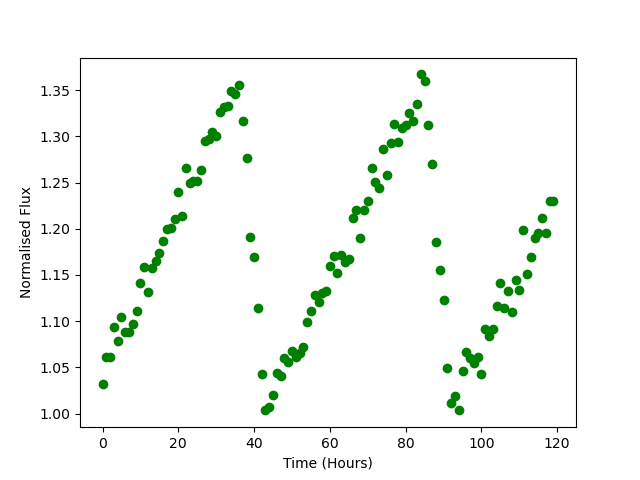

Values plotted in this chart, from the file beside it:
Time, Flux
0.0, 1.032
1.0, 1.061
2.0, 1.061
3.0, 1.094
4.0, 1.079
5.0, 1.105
6.0, 1.088
7.0, 1.088
8.0, 1.097
9.0, 1.111
10.0, 1.142
11.0, 1.159
12.0, 1.132
13.0, 1.157
14.0, 1.166
15.0, 1.174
16.0, 1.187
17.0, 1.2
18.0, 1.201
19.0, 1.21
20.0, 1.24
21.0, 1.214
22.0, 1.265
23.0, 1.25
24.0, 1.252
25.0, 1.252
26.0, 1.264
27.0, 1.295
28.0, 1.297
29.0, 1.304
30.0, 1.3
31.0, 1.327
32.0, 1.332
33.0, 1.333
34.0, 1.349
35.0, 1.346
36.0, 1.356
37.0, 1.317
38.0, 1.276
39.0, 1.191
40.0, 1.17
41.0, 1.115
42.0, 1.043
43.0, 1.003
44.0, 1.007
45.0, 1.02
46.0, 1.044
47.0, 1.041
48.0, 1.06
49.0, 1.056
50.0, 1.068
51.0, 1.061
52.0, 1.066
53.0, 1.072
54.0, 1.099
55.0, 1.111
56.0, 1.129
57.0, 1.121
58.0, 1.131
59.0, 1.133
... 60 more rows
